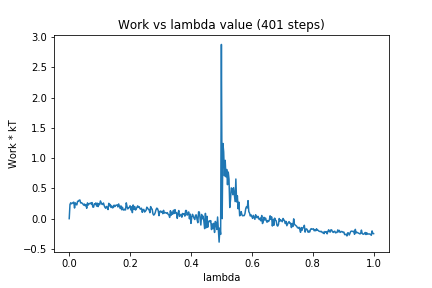

Values plotted in this chart, from the file beside it:
0, 0.0
1, 0.2335
2, 0.2627
3, 0.2457
4, 0.2564
5, 0.2654
6, 0.273
7, 0.1758
8, 0.2617
9, 0.234
10, 0.2273
11, 0.2868
12, 0.2861
13, 0.3039
14, 0.3088
15, 0.2599
16, 0.262
17, 0.2551
18, 0.2417
19, 0.2229
20, 0.2418
21, 0.2128
22, 0.2313
23, 0.1716
24, 0.261
25, 0.2252
26, 0.2438
27, 0.2521
28, 0.2586
29, 0.2399
30, 0.2656
31, 0.1916
32, 0.1893
33, 0.245
34, 0.2363
35, 0.2601
36, 0.2071
37, 0.2546
38, 0.1989
39, 0.2487
40, 0.2312
41, 0.2927
42, 0.2632
43, 0.2364
44, 0.2347
45, 0.2579
46, 0.2145
47, 0.1861
48, 0.1711
49, 0.2022
50, 0.1843
51, 0.1502
52, 0.2535
53, 0.2116
54, 0.2341
55, 0.1844
56, 0.2087
57, 0.1777
58, 0.1864
59, 0.2231
60, 0.199
... 340 more rows
